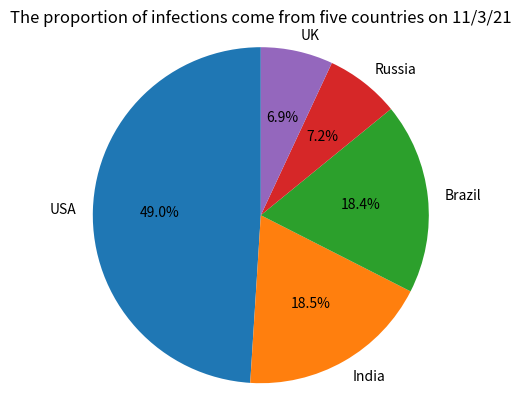

Recreate this plot in Python.
dict={'USA':29862124,'India':11285561,'Brazil':11205972,'Russia':4360823,'UK':4234924}
#This is the total number of COVID-19 cases on 11/3/21 for five countries
print(dict)

import matplotlib.pyplot as plt
# Pie chart, where the slices will be ordered and plotted counter-clockwise:
labels = 'USA','India','Brazil','Russia','UK'
sizes=[29862124,11285561,11205972,4360823,4234924]
explode=(0,0,0,0,0)
#specifies the fraction of the radius with which to offset each wedge
plt.pie(sizes,explode=explode,labels=labels,autopct='%1.1f%%',
		shadow=False,startangle=90)
plt.axis('equal')
# Equal aspect ratio ensures that pie is drawn as a circle
plt.title('The proportion of infections come from five countries on 11/3/21')
plt.show()
